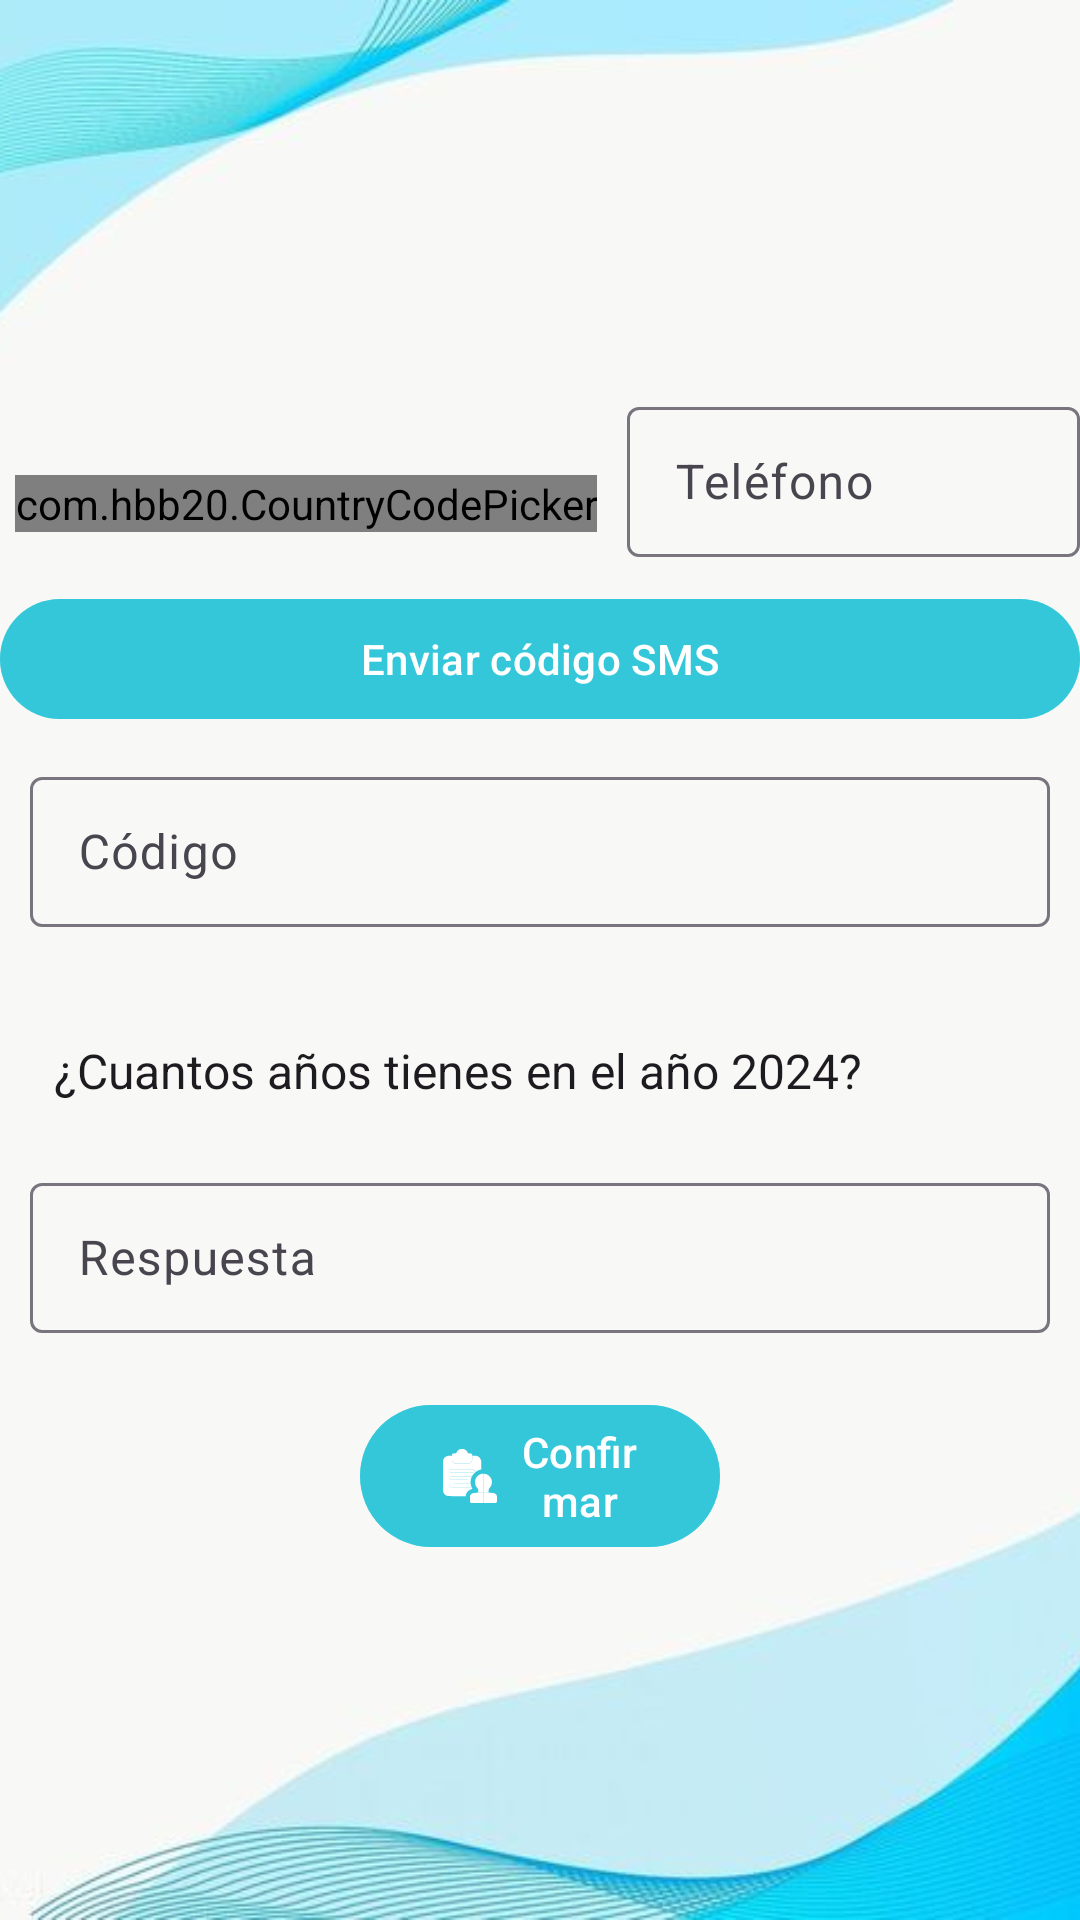

The Android layout XML behind this screen, and the referenced resources:
<!-- AndroidManifest.xml: application theme Theme.Prototipo_chatApp -->
<!-- res/layout/activity_recuperar_contrasena.xml -->
<RelativeLayout xmlns:android="http://schemas.android.com/apk/res/android"
    xmlns:app="http://schemas.android.com/apk/res-auto"
    android:layout_width="match_parent"
    android:layout_height="match_parent"
    >


    <ImageView
        android:layout_width="match_parent"
        android:layout_height="match_parent"
        android:src="@drawable/fondo_login"
        android:scaleType="centerCrop"/>

    <LinearLayout
        android:layout_width="match_parent"
        android:layout_height="wrap_content"
        android:orientation="vertical"
        android:layout_centerVertical="true"
        android:layout_centerHorizontal="true">

        <LinearLayout
            android:layout_width="match_parent"
            android:layout_height="wrap_content"
            android:gravity="center_vertical"
            android:orientation="horizontal"
            android:layout_marginTop="10dp">

            <com.hbb20.CountryCodePicker
                android:id="@+id/selector_codigo_pais"
                android:layout_width="wrap_content"
                android:layout_height="wrap_content"
                android:layout_marginStart="5dp"
                android:layout_marginTop="10dp"
                app:ccp_defaultNameCode="ES"
                app:passwordToggleEnabled="true" />

            <com.google.android.material.textfield.TextInputLayout
                android:layout_width="match_parent"
                android:layout_height="wrap_content"
                android:layout_marginStart="10dp">
                <EditText
                    android:id="@+id/R_et_telefono"
                    android:layout_width="match_parent"
                    android:layout_height="50dp"
                    android:hint="Teléfono"
                    android:inputType="phone">
                </EditText>
            </com.google.android.material.textfield.TextInputLayout>
        </LinearLayout>

        <com.google.android.material.button.MaterialButton
            android:id="@+id/R_Btn_enviar_sms"
            android:layout_width="match_parent"
            android:layout_height="wrap_content"
            android:layout_marginTop="10dp"
            android:text="Enviar código SMS"
            android:backgroundTint="@color/blue_login"
            app:icon="@drawable/ic_sms"
            app:iconGravity="textStart"/>

        <com.google.android.material.textfield.TextInputLayout
            android:layout_width="match_parent"
            android:layout_height="wrap_content"
            android:layout_margin="10dp">

            <EditText
                android:id="@+id/R_et_codigo"
                android:layout_width="match_parent"
                android:layout_height="50dp"
                android:hint="Código">
            </EditText>
        </com.google.android.material.textfield.TextInputLayout>

        
        <View
            android:layout_width="match_parent"
            android:layout_height="16dp"/>

        
        <Spinner
            android:id="@+id/R_spinner_preguntas"
            android:layout_width="match_parent"
            android:layout_height="wrap_content"
            android:layout_margin="10dp"
            android:entries="@array/pregunta" />

        <com.google.android.material.textfield.TextInputLayout
            android:layout_width="match_parent"
            android:layout_height="wrap_content"
            android:layout_margin="10dp">

            <EditText
                android:id="@+id/R_et_respuesta"
                android:layout_width="match_parent"
                android:layout_height="50dp"
                android:hint="Respuesta">
            </EditText>
        </com.google.android.material.textfield.TextInputLayout>

        <com.google.android.material.button.MaterialButton
            android:id="@+id/confirmar"
            android:layout_width="match_parent"
            android:layout_height="wrap_content"
            android:layout_marginTop="10dp"
            android:layout_marginStart="120dp"
            android:layout_marginEnd="120dp"
            android:text="Confirmar"
            android:backgroundTint="@color/blue_login"
            app:icon="@drawable/ic_registro"
            app:iconGravity="textStart"/>

    </LinearLayout>

</RelativeLayout>
<!-- resources referenced by this layout -->
<resources>
  <string-array name="pregunta">
          <item>¿Cuantos años tienes en el año 2024?</item>
          <item>¿Como se llama tu madre?</item>
      </string-array>
  <color name="blue_login">#8B00BCD4</color>
  <!-- drawable fondo_login: png bitmap (drawable, 13858 bytes) -->
  <!-- drawable ic_registro: vector/xml drawable (drawable, 6917 chars, omitted) -->
  <style name="Theme.Prototipo_chatApp" parent="Base.Theme.Prototipo_chatApp" />
  <style name="Base.Theme.Prototipo_chatApp" parent="Theme.Material3.DayNight.NoActionBar">
          
          
      </style>
</resources>
